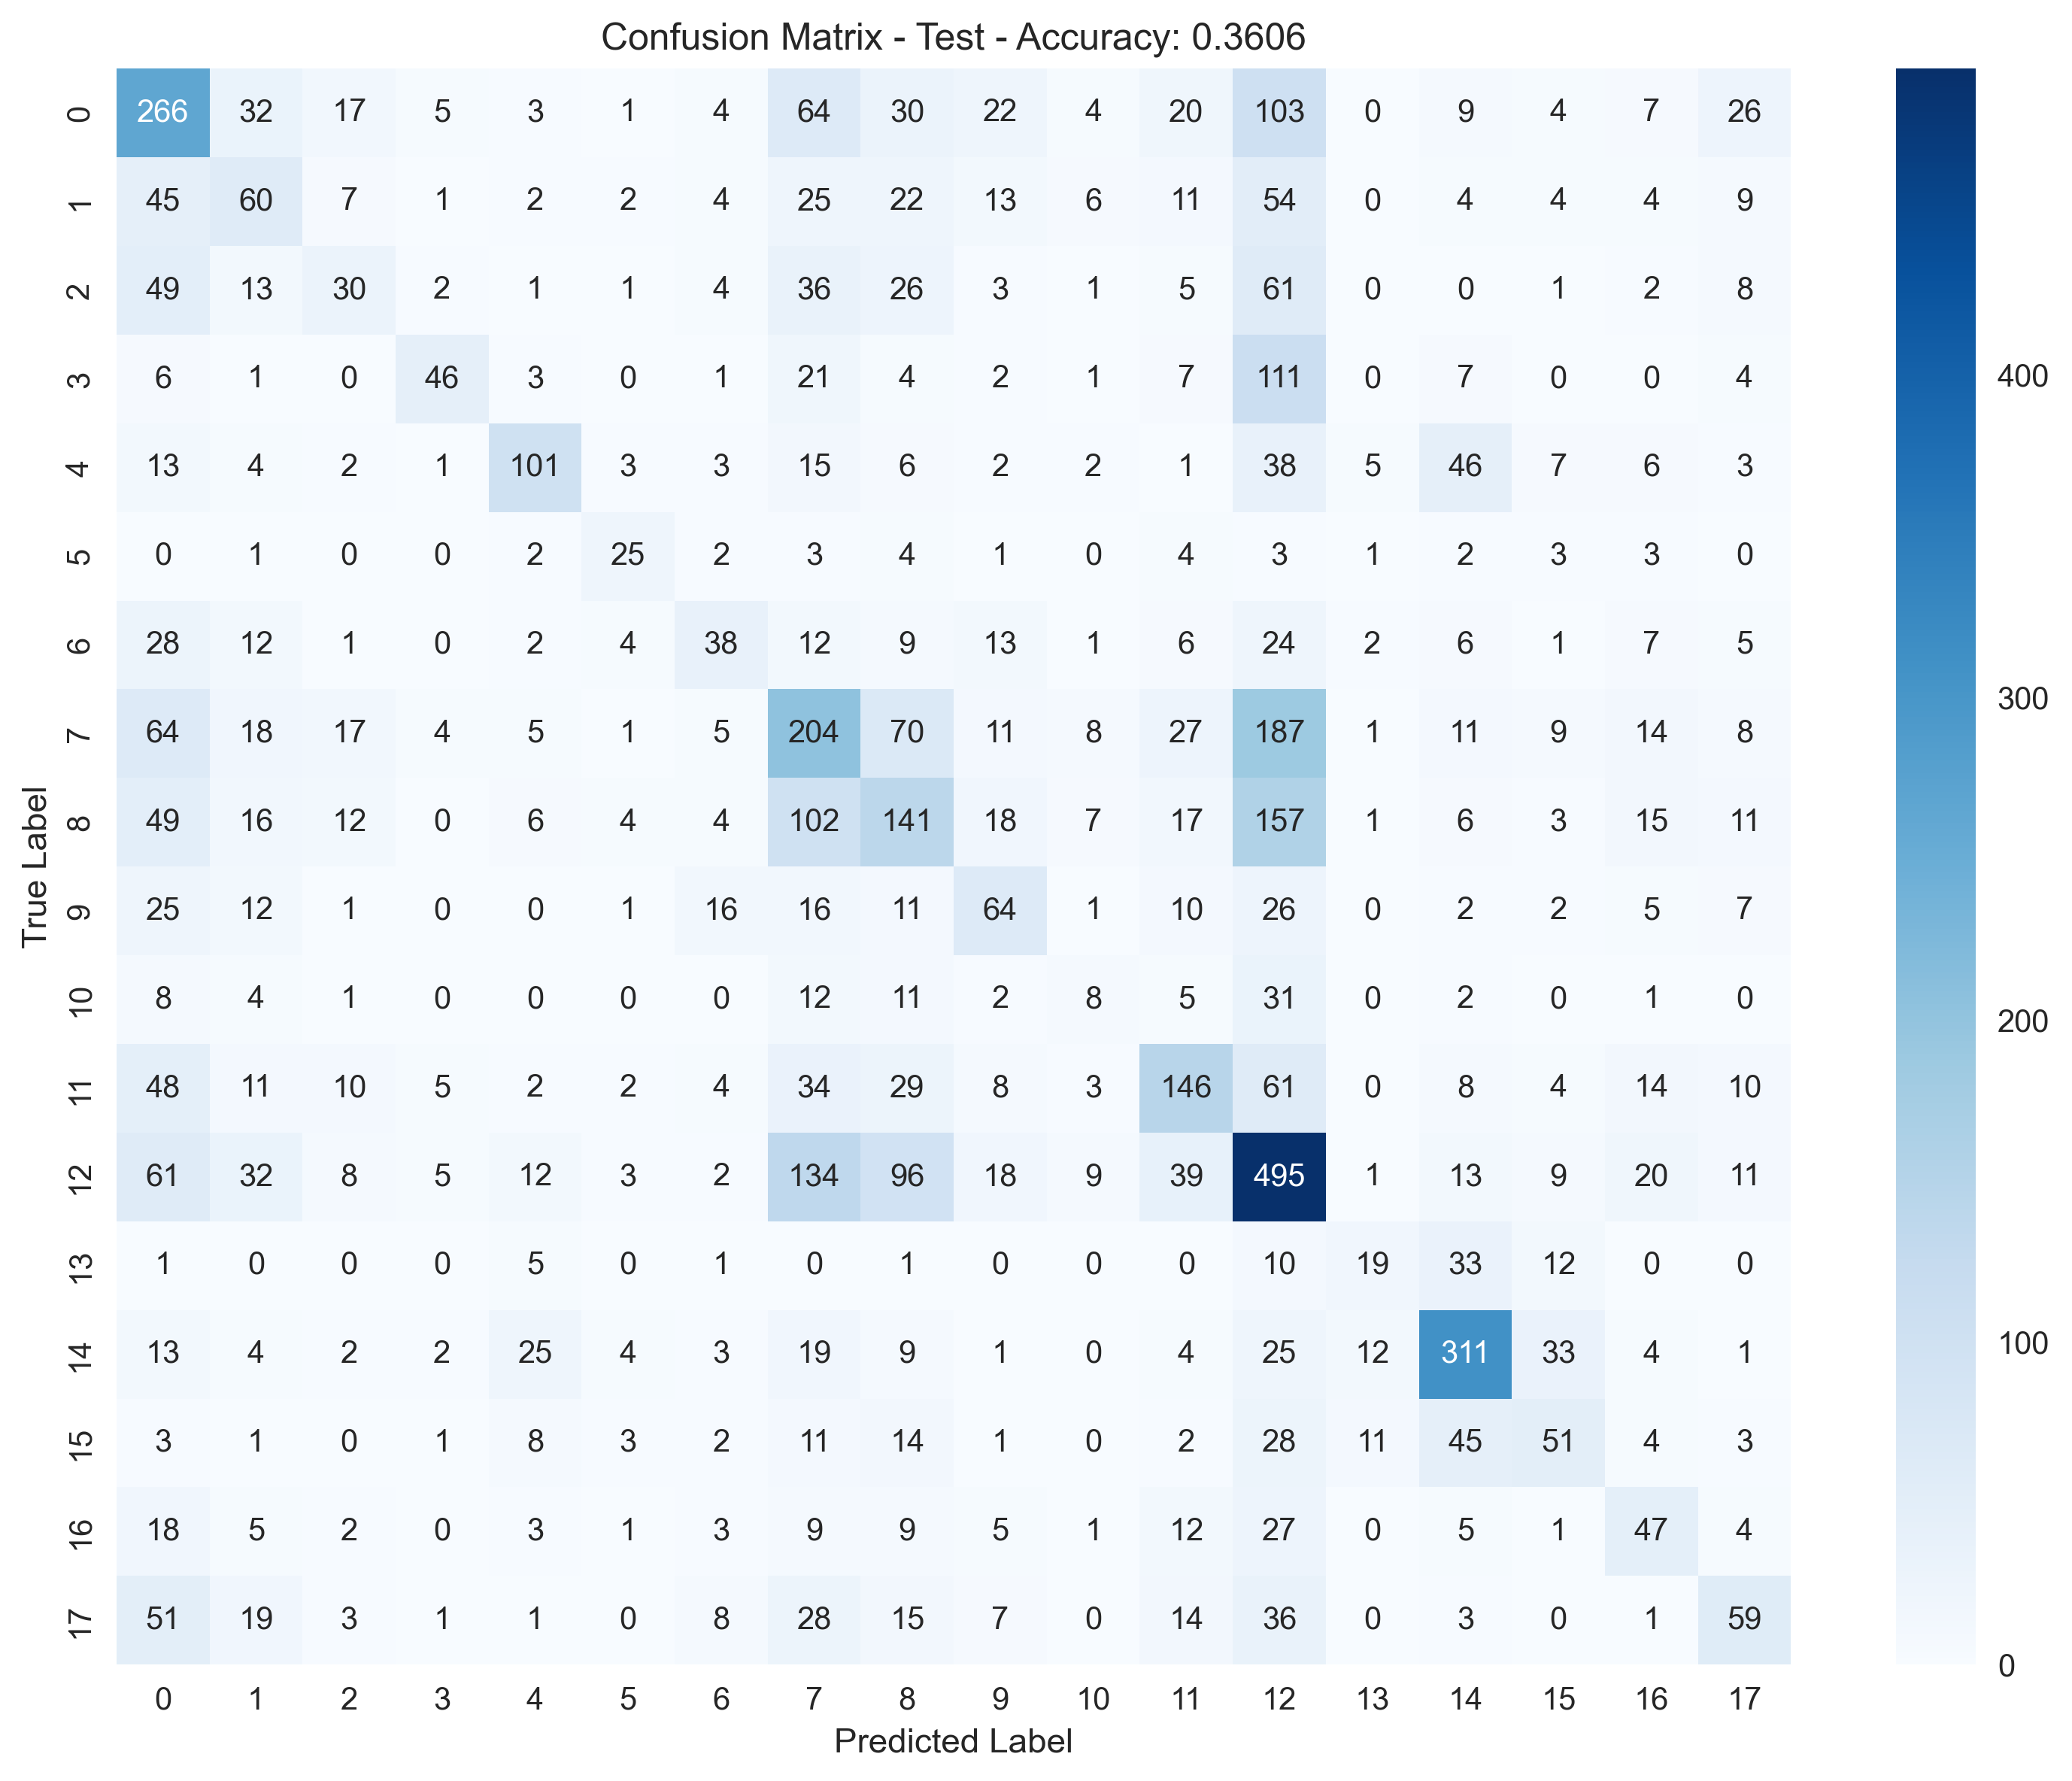

Data behind this chart, as committed beside it:
, Pred_0, Pred_1, Pred_2, Pred_3, Pred_4, Pred_5, Pred_6, Pred_7, Pred_8, Pred_9, Pred_10, Pred_11, Pred_12, Pred_13, Pred_14, Pred_15, Pred_16, Pred_17
True_0, 266, 32, 17, 5, 3, 1, 4, 64, 30, 22, 4, 20, 103, 0, 9, 4, 7, 26
True_1, 45, 60, 7, 1, 2, 2, 4, 25, 22, 13, 6, 11, 54, 0, 4, 4, 4, 9
True_2, 49, 13, 30, 2, 1, 1, 4, 36, 26, 3, 1, 5, 61, 0, 0, 1, 2, 8
True_3, 6, 1, 0, 46, 3, 0, 1, 21, 4, 2, 1, 7, 111, 0, 7, 0, 0, 4
True_4, 13, 4, 2, 1, 101, 3, 3, 15, 6, 2, 2, 1, 38, 5, 46, 7, 6, 3
True_5, 0, 1, 0, 0, 2, 25, 2, 3, 4, 1, 0, 4, 3, 1, 2, 3, 3, 0
True_6, 28, 12, 1, 0, 2, 4, 38, 12, 9, 13, 1, 6, 24, 2, 6, 1, 7, 5
True_7, 64, 18, 17, 4, 5, 1, 5, 204, 70, 11, 8, 27, 187, 1, 11, 9, 14, 8
True_8, 49, 16, 12, 0, 6, 4, 4, 102, 141, 18, 7, 17, 157, 1, 6, 3, 15, 11
True_9, 25, 12, 1, 0, 0, 1, 16, 16, 11, 64, 1, 10, 26, 0, 2, 2, 5, 7
True_10, 8, 4, 1, 0, 0, 0, 0, 12, 11, 2, 8, 5, 31, 0, 2, 0, 1, 0
True_11, 48, 11, 10, 5, 2, 2, 4, 34, 29, 8, 3, 146, 61, 0, 8, 4, 14, 10
True_12, 61, 32, 8, 5, 12, 3, 2, 134, 96, 18, 9, 39, 495, 1, 13, 9, 20, 11
True_13, 1, 0, 0, 0, 5, 0, 1, 0, 1, 0, 0, 0, 10, 19, 33, 12, 0, 0
True_14, 13, 4, 2, 2, 25, 4, 3, 19, 9, 1, 0, 4, 25, 12, 311, 33, 4, 1
True_15, 3, 1, 0, 1, 8, 3, 2, 11, 14, 1, 0, 2, 28, 11, 45, 51, 4, 3
True_16, 18, 5, 2, 0, 3, 1, 3, 9, 9, 5, 1, 12, 27, 0, 5, 1, 47, 4
True_17, 51, 19, 3, 1, 1, 0, 8, 28, 15, 7, 0, 14, 36, 0, 3, 0, 1, 59
